Run: headless pygame with SDL's dummy video driver; simulated clock (each Clock.tick advances the game by its frame time, no real sleeping); random seed 0; keys injected as events and as key.get_pressed() state; no mouse input.
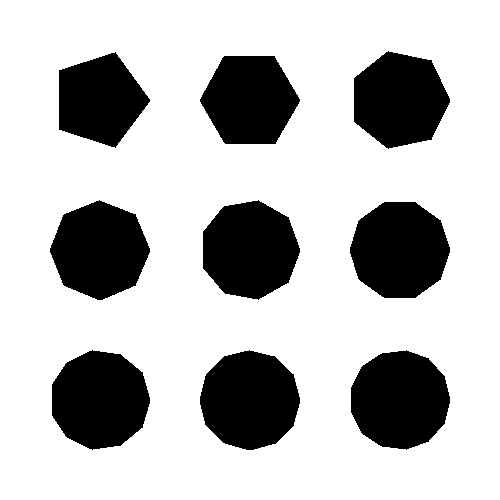
Frame 1 of 4 · flips 1–60 · no input
Frame 2 of 4 · flips 61–180 · tapped SPACE, RETURN · held RIGHT (→), D · screen unchanged from frame 1, image omitted
Frame 3 of 4 · flips 181–300 · held DOWN (↓), S · screen unchanged from frame 2, image omitted
Frame 4 of 4 · flips 301–420 · held LEFT (←), A, UP (↑), W · screen unchanged from frame 3, image omitted

The pygame program that drew these frames:

import pygame as pg, math

WIDTH, HEIGHT = 500, 500
FPS = 60
class Polygon(pg.sprite.Sprite):
    def __init__(self,x,y,radius,num):
        super().__init__()
        self.image = pg.Surface((radius*2,radius*2), pg.SRCALPHA)
        vertices = []
        for i in range(num):
            px = radius + radius * math.cos(i*math.radians(360/num))
            py = radius + radius * math.sin(i*math.radians(360/num))
            vertices.append([px,py])
        pg.draw.polygon(self.image, (0,0,0), vertices)
        self.rect = self.image.get_rect(center=(x, y))

pg.init()
screen = pg.display.set_mode((WIDTH, HEIGHT))
pg.display.set_caption('正多角形を描画')
clock = pg.time.Clock()

all_sprites = pg.sprite.Group()
p=5
for y in range(3):
    for x in range(3):
        px = 100+x*150
        py = 100+y*150
        all_sprites.add(Polygon(px,py,50,p))
        p += 1

running = True
while running:
    for event in pg.event.get():
        if event.type == pg.QUIT:
            running = False

    all_sprites.update()
    screen.fill(pg.Color('white'))
    all_sprites.draw(screen)

    pg.display.update()
    clock.tick(FPS)

pg.quit()
